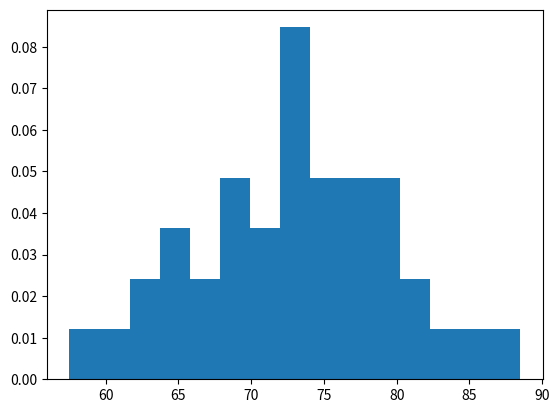

Reproduce this figure in Python.
import numpy as np 
import matplotlib.pyplot as plt

#a 
#onderstaande numpy array bevat de gemten valtijden t1 tot t40

valtijden = np.array([63, 58, 74, 78, 70, 74, 75, 82, 68, 69, 76, 62, 72, 88, 65, 81, 79, 77, 66, 76, 86, 72, 79, 77, 60, 70, 65, 69, 73, 77, 72, 79, 65, 66, 70, 74, 84, 76, 80, 69])

# bereik_metingen = max(valtijden) - min(valtijden)
# aantal_bins = 10
# bin_grootte = bereik_metingen / aantal_bins

plt.hist(valtijden, 15, density=True, range=(min(valtijden) - 0.5, max(valtijden) + 0.5))
plt.savefig('normalized_histogram_valtijden.png')

#Nu berekenen we de gemiddelde valtijd, tgem
tgem = np.mean(valtijden)
print(
    'De gemiddelde valtijd zoals berekend door python is', 
    tgem, 
    ' in honderste secondes.'
    )

#Nu berekenen we de standaarddeviatie:
tsd = np.std(valtijden,ddof=1)
print(
    'De standaarddeviatie is zoals berekend door python is', 
    tsd, 
    'in honderste secondes.'
    )

#b
#We herschikken onze numpy array zodat deze wordt opgedeeld in tien kolommen.
valtijdenk = valtijden.reshape(4,10)
#We maken hier een numpy array van zodat we straks de standaardeviatie uit
#kunnen rekenen.
valtijdenknp = np.array(valtijdenk)
    
#Nu berekenen we de gemiddeldes en standaarddeviatie van deze arrays.

deeltgem = np.mean(valtijdenknp, axis=0)
    
#c

#We bereken de gemiddelde valtijd en de standdaarddeviatie van de 10 deel 
#experimenten:
tdeelgem = np.mean(deeltgem)

tdeelstd = np.std(deeltgem,ddof=1)

plt.show()